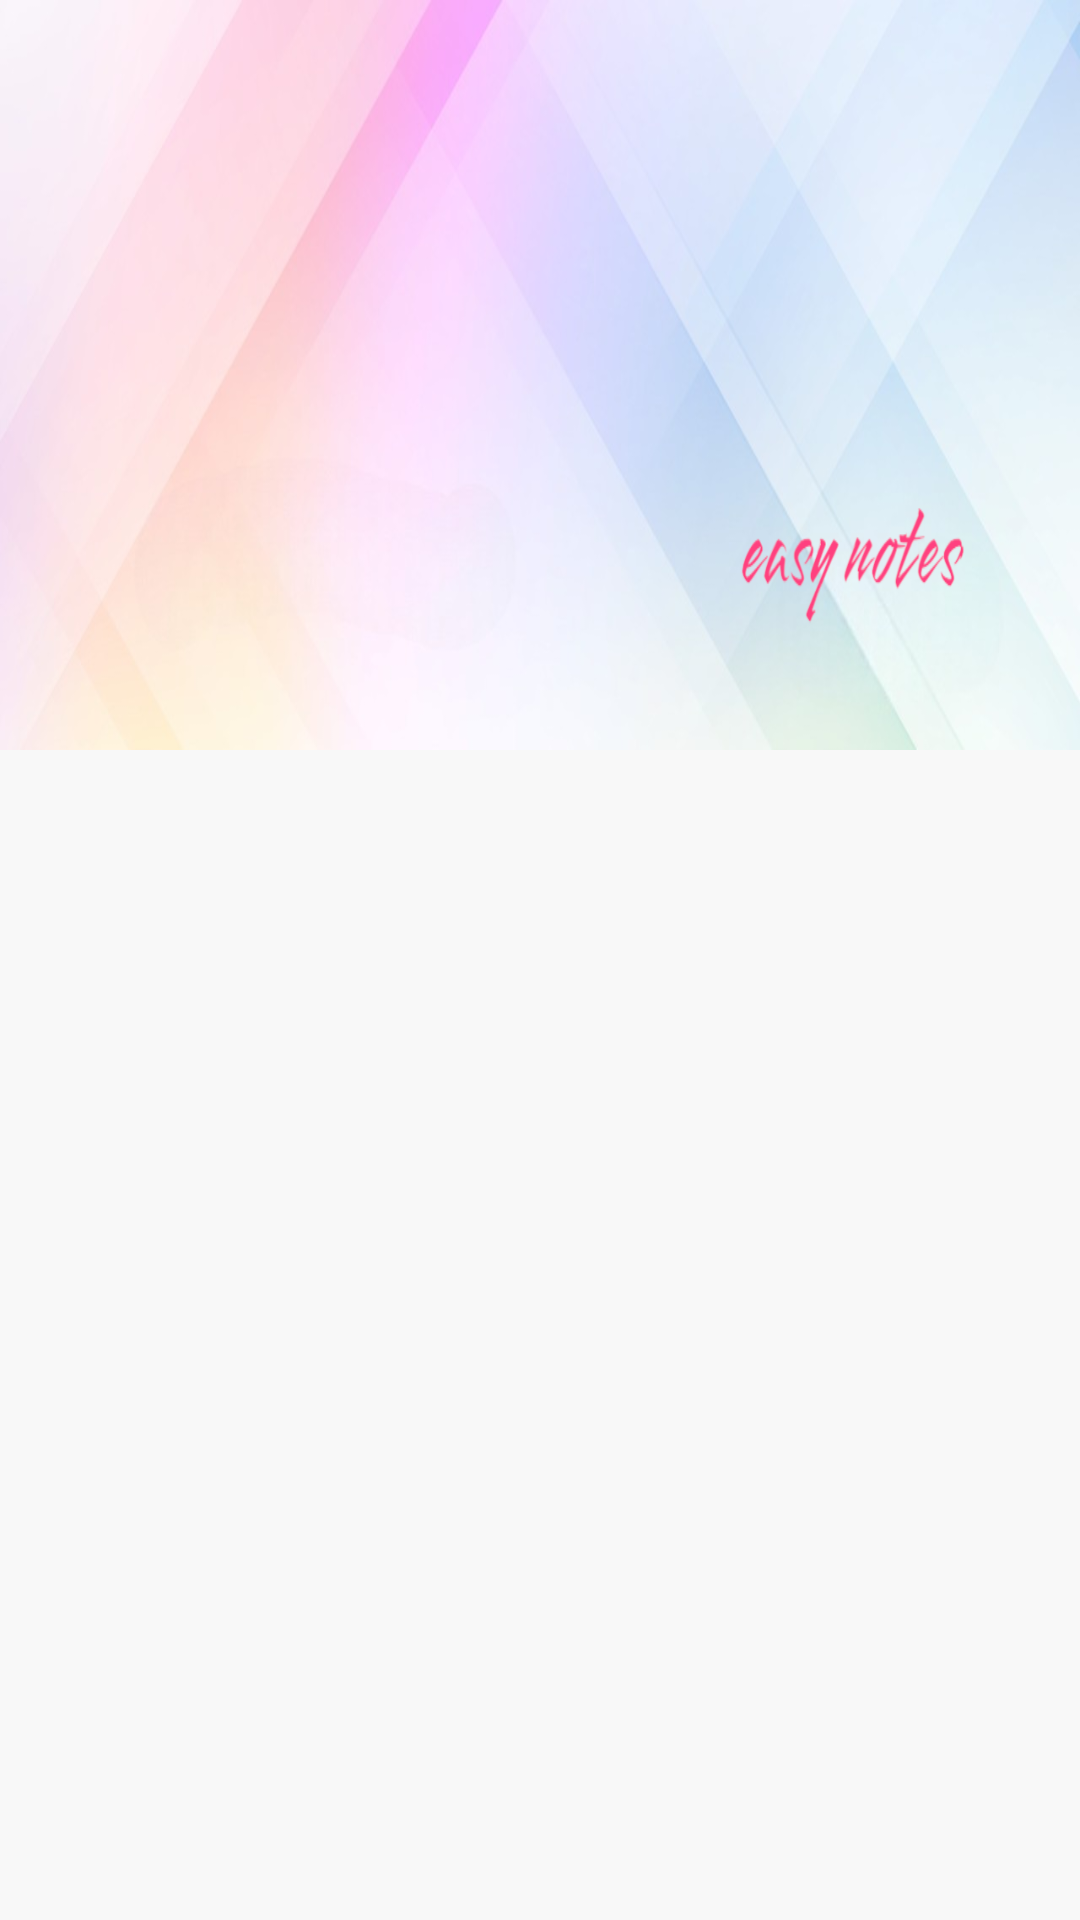

The Android layout XML behind this screen, and the referenced resources:
<!-- AndroidManifest.xml: application theme Theme.Hoamz -->
<!-- res/layout/layout_header.xml -->
<?xml version="1.0" encoding="utf-8"?>
<androidx.constraintlayout.widget.ConstraintLayout xmlns:android="http://schemas.android.com/apk/res/android"
    xmlns:app="http://schemas.android.com/apk/res-auto"
    android:layout_width="match_parent"
    android:layout_height="match_parent"
    android:fitsSystemWindows="true"
    android:background="@color/color_bg">


    <androidx.constraintlayout.widget.ConstraintLayout
        android:layout_width="match_parent"
        android:layout_height="wrap_content"
        app:layout_constraintTop_toTopOf="parent"
        app:layout_constraintStart_toStartOf="parent"
        android:background="@color/color_bg">

        <ImageView
            android:id="@+id/iv_logo"
            android:layout_width="match_parent"
            android:layout_height="250dp"
            android:scaleType="fitXY"
            android:src="@drawable/banner_app"
            android:backgroundTint="@color/color_bg"
            app:layout_constraintStart_toStartOf="parent"
            app:layout_constraintTop_toTopOf="parent"/>

    


        <androidx.constraintlayout.widget.Guideline
            android:id="@+id/guideline5"
            android:layout_width="wrap_content"
            android:layout_height="wrap_content"
            android:orientation="horizontal"
            app:layout_constraintGuide_percent="0.9" />

        <androidx.constraintlayout.widget.Guideline
            android:id="@+id/guideline6"
            android:layout_width="wrap_content"
            android:layout_height="wrap_content"
            android:orientation="vertical"
            app:layout_constraintGuide_percent="0.45" />

    </androidx.constraintlayout.widget.ConstraintLayout>

</androidx.constraintlayout.widget.ConstraintLayout>
<!-- resources referenced by this layout -->
<resources>
  <color name="color_bg">#f8f8f8</color>
  <!-- drawable banner_app: png bitmap (drawable, 305032 bytes) -->
  <!-- drawable ic_alarm: png bitmap (drawable, 2725 bytes) -->
  <!-- drawable ic_archiver: png bitmap (drawable, 9515 bytes) -->
  <!-- drawable ic_bin: png bitmap (drawable, 10346 bytes) -->
  <!-- drawable ic_calender (drawable) -->
  <vector xmlns:android="http://schemas.android.com/apk/res/android" android:alpha="0.8" android:height="15dp" android:viewportHeight="32" android:viewportWidth="32" android:width="15dp">
        
      <path android:fillColor="#FF000000" android:pathData="M30.56,8.47a8,8 0,0 0,-7 -7,64.29 64.29,0 0,0 -15.06,0 8,8 0,0 0,-7 7,64.29 64.29,0 0,0 0,15.06 8,8 0,0 0,7 7,64.29 64.29,0 0,0 15.06,0 8,8 0,0 0,7 -7A64.29,64.29 0,0 0,30.56 8.47ZM8.7,3.42a63.65,63.65 0,0 1,14.6 0A6,6 0,0 1,27.56 6H4.44A6,6 0,0 1,8.7 3.42ZM28.58,23.3a6,6 0,0 1,-5.28 5.28,63.65 63.65,0 0,1 -14.6,0A6,6 0,0 1,3.42 23.3a63.65,63.65 0,0 1,0 -14.6A5.44,5.44 0,0 1,3.57 8H28.43a5.44,5.44 0,0 1,0.15 0.7A63.65,63.65 0,0 1,28.58 23.3Z"/>
        
      <path android:fillColor="#FF000000" android:pathData="M8,11a3,3 0,1 0,3 3A3,3 0,0 0,8 11ZM8,15a1,1 0,1 1,1 -1A1,1 0,0 1,8 15Z"/>
        
      <path android:fillColor="#FF000000" android:pathData="M16,11a3,3 0,1 0,3 3A3,3 0,0 0,16 11ZM16,15a1,1 0,1 1,1 -1A1,1 0,0 1,16 15Z"/>
        
      <path android:fillColor="#FF000000" android:pathData="M24,11a3,3 0,1 0,3 3A3,3 0,0 0,24 11ZM24,15a1,1 0,1 1,1 -1A1,1 0,0 1,24 15Z"/>
        
      <path android:fillColor="#FF000000" android:pathData="M8,19a3,3 0,1 0,3 3A3,3 0,0 0,8 19ZM8,23a1,1 0,1 1,1 -1A1,1 0,0 1,8 23Z"/>
        
      <path android:fillColor="#FF000000" android:pathData="M16,19a3,3 0,1 0,3 3A3,3 0,0 0,16 19ZM16,23a1,1 0,1 1,1 -1A1,1 0,0 1,16 23Z"/>
        
      <path android:fillColor="#FF000000" android:pathData="M24,19a3,3 0,1 0,3 3A3,3 0,0 0,24 19ZM24,23a1,1 0,1 1,1 -1A1,1 0,0 1,24 23Z"/>
      
  </vector>
  <!-- drawable ic_categories: png bitmap (drawable, 12190 bytes) -->
  <!-- drawable ic_note: png bitmap (drawable, 8892 bytes) -->
  <!-- drawable ic_setting: png bitmap (drawable, 30815 bytes) -->
  <style name="Theme.Hoamz" parent="Base.Theme.Hoamz" />
  <style name="Base.Theme.Hoamz" parent="Theme.Material3.DayNight.NoActionBar">
         
          
          <item name="colorPrimary">@color/color_bg</item>
          <item name="android:statusBarColor">@android:color/white</item>
      </style>
</resources>
